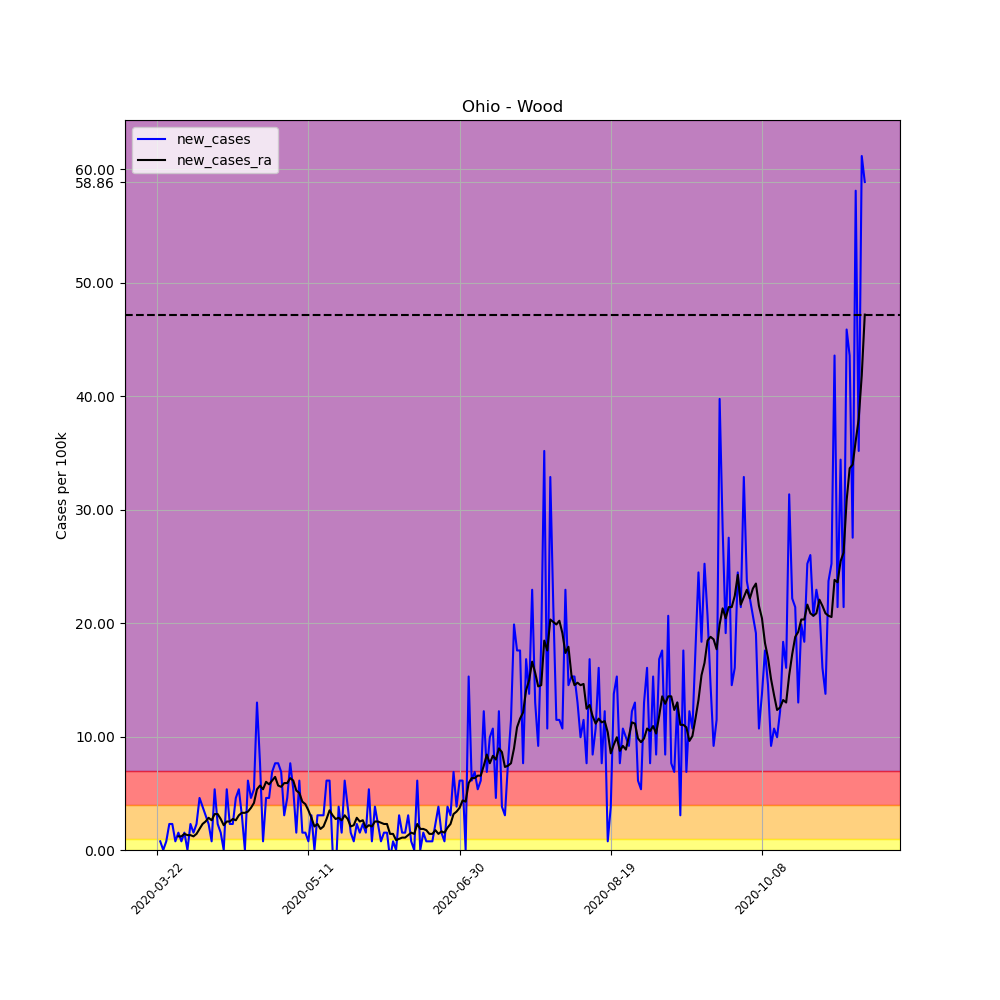

Data behind this chart, as committed beside it:
, date, county, state, fips, cases, deaths, COUNTY, STNAME, CTYNAME, POPESTIMATE2019, per_100k, per_100k_ra, new_cases, new_cases_ra
263381, 2020-03-22, Wood, Ohio, 39173, 1, 0, 173, Ohio, Wood, 130817, 0.7644, , , 
263382, 2020-03-23, Wood, Ohio, 39173, 2, 0, 173, Ohio, Wood, 130817, 1.529, , 0.7644, 
263383, 2020-03-24, Wood, Ohio, 39173, 2, 0, 173, Ohio, Wood, 130817, 1.529, , 0.0, 
263384, 2020-03-25, Wood, Ohio, 39173, 3, 0, 173, Ohio, Wood, 130817, 2.293, , 0.7644, 
263385, 2020-03-26, Wood, Ohio, 39173, 6, 0, 173, Ohio, Wood, 130817, 4.587, , 2.293, 
263386, 2020-03-27, Wood, Ohio, 39173, 9, 0, 173, Ohio, Wood, 130817, 6.88, , 2.293, 
263387, 2020-03-28, Wood, Ohio, 39173, 10, 0, 173, Ohio, Wood, 130817, 7.644, 3.604, 0.7644, 
263388, 2020-03-29, Wood, Ohio, 39173, 12, 0, 173, Ohio, Wood, 130817, 9.173, 4.805, 1.529, 1.201
263389, 2020-03-30, Wood, Ohio, 39173, 13, 0, 173, Ohio, Wood, 130817, 9.938, 6.006, 0.7644, 1.201
263390, 2020-03-31, Wood, Ohio, 39173, 15, 0, 173, Ohio, Wood, 130817, 11.47, 7.426, 1.529, 1.42
263391, 2020-04-01, Wood, Ohio, 39173, 15, 0, 173, Ohio, Wood, 130817, 11.47, 8.736, 0.0, 1.31
263392, 2020-04-02, Wood, Ohio, 39173, 18, 0, 173, Ohio, Wood, 130817, 13.76, 10.05, 2.293, 1.31
263393, 2020-04-03, Wood, Ohio, 39173, 20, 0, 173, Ohio, Wood, 130817, 15.29, 11.25, 1.529, 1.201
263394, 2020-04-04, Wood, Ohio, 39173, 23, 0, 173, Ohio, Wood, 130817, 17.58, 12.67, 2.293, 1.42
263395, 2020-04-05, Wood, Ohio, 39173, 29, 0, 173, Ohio, Wood, 130817, 22.17, 14.52, 4.587, 1.856
263396, 2020-04-06, Wood, Ohio, 39173, 34, 0, 173, Ohio, Wood, 130817, 25.99, 16.82, 3.822, 2.293
263397, 2020-04-07, Wood, Ohio, 39173, 38, 0, 173, Ohio, Wood, 130817, 29.05, 19.33, 3.058, 2.512
263398, 2020-04-08, Wood, Ohio, 39173, 41, 2, 173, Ohio, Wood, 130817, 31.34, 22.17, 2.293, 2.839
263399, 2020-04-09, Wood, Ohio, 39173, 42, 2, 173, Ohio, Wood, 130817, 32.11, 24.79, 0.7644, 2.621
263400, 2020-04-10, Wood, Ohio, 39173, 49, 3, 173, Ohio, Wood, 130817, 37.46, 27.96, 5.351, 3.167
263401, 2020-04-11, Wood, Ohio, 39173, 52, 3, 173, Ohio, Wood, 130817, 39.75, 31.12, 2.293, 3.167
263402, 2020-04-12, Wood, Ohio, 39173, 54, 3, 173, Ohio, Wood, 130817, 41.28, 33.85, 1.529, 2.73
263403, 2020-04-13, Wood, Ohio, 39173, 54, 4, 173, Ohio, Wood, 130817, 41.28, 36.04, 0.0, 2.184
263404, 2020-04-14, Wood, Ohio, 39173, 61, 4, 173, Ohio, Wood, 130817, 46.63, 38.55, 5.351, 2.512
263405, 2020-04-15, Wood, Ohio, 39173, 64, 5, 173, Ohio, Wood, 130817, 48.92, 41.06, 2.293, 2.512
263406, 2020-04-16, Wood, Ohio, 39173, 67, 5, 173, Ohio, Wood, 130817, 51.22, 43.79, 2.293, 2.73
263407, 2020-04-17, Wood, Ohio, 39173, 73, 6, 173, Ohio, Wood, 130817, 55.8, 46.41, 4.587, 2.621
263408, 2020-04-18, Wood, Ohio, 39173, 80, 9, 173, Ohio, Wood, 130817, 61.15, 49.47, 5.351, 3.058
263409, 2020-04-19, Wood, Ohio, 39173, 84, 9, 173, Ohio, Wood, 130817, 64.21, 52.75, 3.058, 3.276
263410, 2020-04-20, Wood, Ohio, 39173, 84, 12, 173, Ohio, Wood, 130817, 64.21, 56.02, 0.0, 3.276
263411, 2020-04-21, Wood, Ohio, 39173, 92, 13, 173, Ohio, Wood, 130817, 70.33, 59.41, 6.115, 3.385
263412, 2020-04-22, Wood, Ohio, 39173, 98, 13, 173, Ohio, Wood, 130817, 74.91, 63.12, 4.587, 3.713
263413, 2020-04-23, Wood, Ohio, 39173, 105, 15, 173, Ohio, Wood, 130817, 80.26, 67.27, 5.351, 4.15
263414, 2020-04-24, Wood, Ohio, 39173, 122, 15, 173, Ohio, Wood, 130817, 93.26, 72.62, 13, 5.351
263415, 2020-04-25, Wood, Ohio, 39173, 132, 16, 173, Ohio, Wood, 130817, 100.9, 78.3, 7.644, 5.679
263416, 2020-04-26, Wood, Ohio, 39173, 133, 17, 173, Ohio, Wood, 130817, 101.7, 83.65, 0.7644, 5.351
263417, 2020-04-27, Wood, Ohio, 39173, 139, 18, 173, Ohio, Wood, 130817, 106.3, 89.66, 4.587, 6.006
263418, 2020-04-28, Wood, Ohio, 39173, 145, 19, 173, Ohio, Wood, 130817, 110.8, 95.44, 4.587, 5.788
263419, 2020-04-29, Wood, Ohio, 39173, 154, 20, 173, Ohio, Wood, 130817, 117.7, 101.6, 6.88, 6.115
263420, 2020-04-30, Wood, Ohio, 39173, 164, 20, 173, Ohio, Wood, 130817, 125.4, 108, 7.644, 6.443
263421, 2020-05-01, Wood, Ohio, 39173, 174, 23, 173, Ohio, Wood, 130817, 133, 113.7, 7.644, 5.679
263422, 2020-05-02, Wood, Ohio, 39173, 183, 23, 173, Ohio, Wood, 130817, 139.9, 119.3, 6.88, 5.569
263423, 2020-05-03, Wood, Ohio, 39173, 187, 23, 173, Ohio, Wood, 130817, 142.9, 125.1, 3.058, 5.897
263424, 2020-05-04, Wood, Ohio, 39173, 193, 24, 173, Ohio, Wood, 130817, 147.5, 131, 4.587, 5.897
263425, 2020-05-05, Wood, Ohio, 39173, 203, 27, 173, Ohio, Wood, 130817, 155.2, 137.4, 7.644, 6.334
263426, 2020-05-06, Wood, Ohio, 39173, 210, 27, 173, Ohio, Wood, 130817, 160.5, 143.5, 5.351, 6.115
263427, 2020-05-07, Wood, Ohio, 39173, 212, 29, 173, Ohio, Wood, 130817, 162.1, 148.7, 1.529, 5.242
263428, 2020-05-08, Wood, Ohio, 39173, 220, 29, 173, Ohio, Wood, 130817, 168.2, 153.8, 6.115, 5.023
263429, 2020-05-09, Wood, Ohio, 39173, 222, 29, 173, Ohio, Wood, 130817, 169.7, 158, 1.529, 4.259
263430, 2020-05-10, Wood, Ohio, 39173, 224, 30, 173, Ohio, Wood, 130817, 171.2, 162.1, 1.529, 4.041
263431, 2020-05-11, Wood, Ohio, 39173, 225, 31, 173, Ohio, Wood, 130817, 172, 165.6, 0.7644, 3.495
263432, 2020-05-12, Wood, Ohio, 39173, 229, 34, 173, Ohio, Wood, 130817, 175.1, 168.4, 3.058, 2.839
263433, 2020-05-13, Wood, Ohio, 39173, 229, 41, 173, Ohio, Wood, 130817, 175.1, 170.5, 0.0, 2.075
263434, 2020-05-14, Wood, Ohio, 39173, 233, 42, 173, Ohio, Wood, 130817, 178.1, 172.8, 3.058, 2.293
263435, 2020-05-15, Wood, Ohio, 39173, 237, 42, 173, Ohio, Wood, 130817, 181.2, 174.6, 3.058, 1.856
263436, 2020-05-16, Wood, Ohio, 39173, 241, 42, 173, Ohio, Wood, 130817, 184.2, 176.7, 3.058, 2.075
263437, 2020-05-17, Wood, Ohio, 39173, 249, 42, 173, Ohio, Wood, 130817, 190.3, 179.4, 6.115, 2.73
263438, 2020-05-18, Wood, Ohio, 39173, 257, 42, 173, Ohio, Wood, 130817, 196.5, 182.9, 6.115, 3.495
263439, 2020-05-19, Wood, Ohio, 39173, 257, 43, 173, Ohio, Wood, 130817, 196.5, 186, 0.0, 3.058
263440, 2020-05-20, Wood, Ohio, 39173, 254, 43, 173, Ohio, Wood, 130817, 194.2, 188.7, -2.293, 2.73
... 175 more rows
